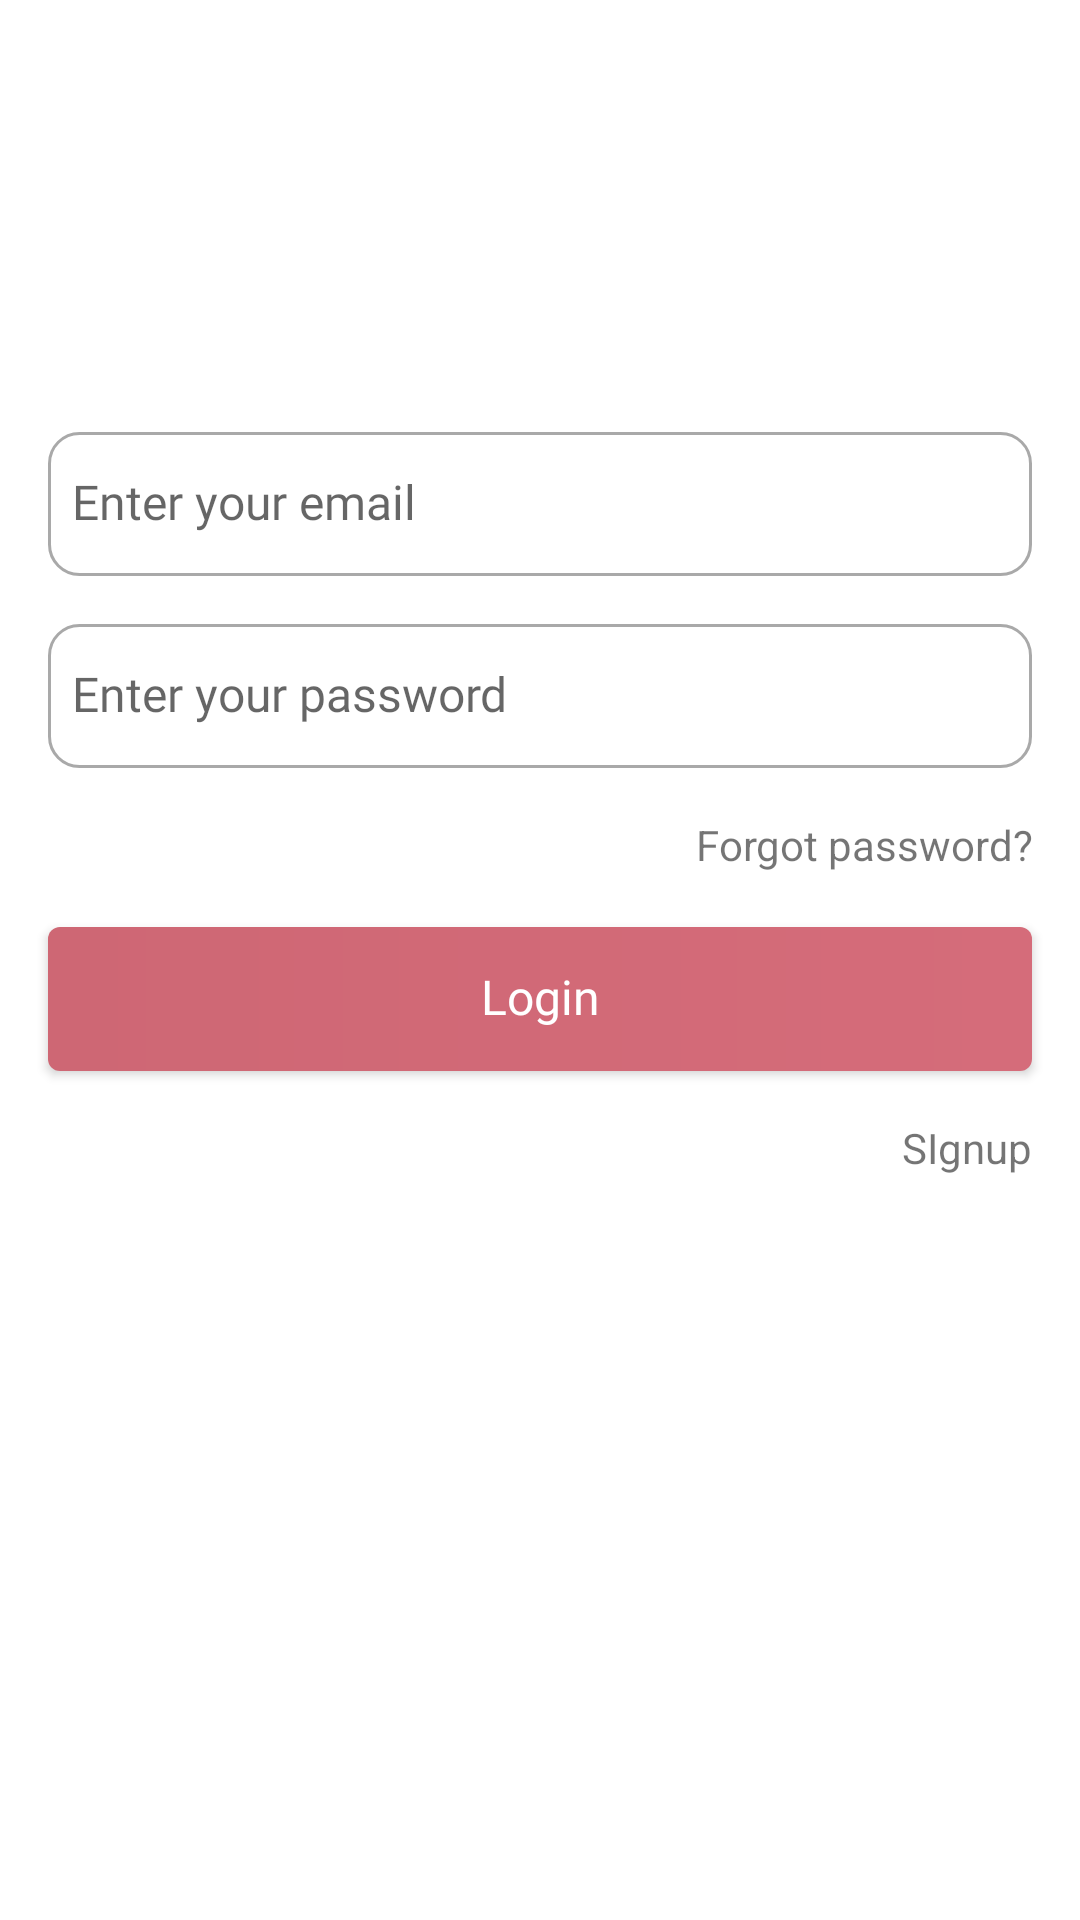

The Android layout XML behind this screen, and the referenced resources:
<!-- AndroidManifest.xml: application theme Theme.FoodCater -->
<!-- res/layout/activity_login.xml -->
<?xml version="1.0" encoding="utf-8"?>
<androidx.constraintlayout.widget.ConstraintLayout xmlns:android="http://schemas.android.com/apk/res/android"
    xmlns:app="http://schemas.android.com/apk/res-auto"
    xmlns:tools="http://schemas.android.com/tools"
    android:layout_width="match_parent"
    android:layout_height="match_parent"
    tools:context=".views.activity.LoginActivity">


    <ImageView
        android:id="@+id/login_header"
        android:layout_width="wrap_content"
        android:layout_height="wrap_content"
        android:src="@drawable/ic_baseline_login"
        app:layout_constraintVertical_bias="0.2"
        app:layout_constraintBottom_toBottomOf="parent"
        app:layout_constraintEnd_toEndOf="parent"
        app:layout_constraintStart_toStartOf="parent"
        app:layout_constraintTop_toTopOf="parent"
        app:tint="@color/colorMain" />

    <EditText
        android:id="@+id/et_login_email"
        style="@style/StyleInputEditText"
        android:layout_marginHorizontal="@dimen/activity_horizontal_margin"
        android:layout_marginTop="@dimen/login_et_topMargin"
        android:hint="@string/enter_your_email"
        android:inputType="textEmailAddress"
        android:paddingHorizontal="@dimen/et_padding"
        app:layout_constraintEnd_toEndOf="parent"
        app:layout_constraintStart_toStartOf="parent"
        app:layout_constraintTop_toBottomOf="@+id/login_header" />

    <EditText
        android:id="@+id/er_login_password"
        style="@style/StyleInputEditText"
        android:layout_marginHorizontal="@dimen/activity_horizontal_margin"
        android:layout_marginTop="@dimen/login_et_topMargin"
        android:hint="@string/enter_your_password"
        android:inputType="textPassword"
        android:paddingHorizontal="@dimen/et_padding"
        app:layout_constraintEnd_toEndOf="parent"
        app:layout_constraintStart_toStartOf="parent"
        app:layout_constraintTop_toBottomOf="@+id/et_login_email" />

    <TextView
        android:id="@+id/login_tv_forgotPass"
        android:layout_width="0dp"
        android:layout_height="wrap_content"
        android:layout_marginTop="@dimen/login_et_topMargin"
        android:gravity="end"
        android:text="@string/forgot_password"
        android:layout_marginEnd="@dimen/activity_horizontal_margin"
        app:layout_constraintEnd_toEndOf="parent"
        app:layout_constraintStart_toStartOf="parent"
        app:layout_constraintTop_toBottomOf="@+id/er_login_password" />

    <androidx.appcompat.widget.AppCompatButton
        android:id="@+id/btn_login_submit"
        style="@style/StyleSubmitButton"
        android:layout_marginHorizontal="@dimen/activity_horizontal_margin"
        android:layout_marginTop="@dimen/login_btn_topMargin"
        android:text="@string/login_btn"
        android:textAllCaps="false"
        app:layout_constraintEnd_toEndOf="parent"
        app:layout_constraintStart_toStartOf="parent"
        app:layout_constraintTop_toBottomOf="@+id/login_tv_forgotPass" />

    <TextView
        android:id="@+id/login_tv_signup"
        android:layout_width="0dp"
        android:layout_height="wrap_content"
        android:layout_marginTop="@dimen/login_et_topMargin"
        android:text="@string/tv_signup"
        android:layout_marginEnd="@dimen/activity_horizontal_margin"
        app:layout_constraintEnd_toEndOf="parent"
        app:layout_constraintTop_toBottomOf="@+id/btn_login_submit" />

    <ProgressBar
        android:id="@+id/pbLogin"
        android:layout_width="wrap_content"
        android:layout_height="wrap_content"
        android:visibility="gone"
        app:layout_constraintBottom_toBottomOf="parent"
        app:layout_constraintEnd_toEndOf="parent"
        app:layout_constraintStart_toStartOf="parent"
        app:layout_constraintTop_toTopOf="parent" />

</androidx.constraintlayout.widget.ConstraintLayout>
<!-- resources referenced by this layout -->
<resources>
  <color name="colorMain">#D56C7A</color>
  <dimen name="activity_horizontal_margin">16dp</dimen>
  <dimen name="et_padding">8dp</dimen>
  <dimen name="login_btn_topMargin">18dp</dimen>
  <dimen name="login_et_topMargin">16dp</dimen>
  <string name="enter_your_email">Enter your email</string>
  <string name="enter_your_password">Enter your password</string>
  <string name="forgot_password">Forgot password?</string>
  <string name="login_btn">Login</string>
  <string name="tv_signup">SIgnup</string>
  <style name="StyleInputEditText">
          <item name="android:fontFamily">@font/font_poppins_regular</item>
          <item name="android:layout_width">match_parent</item>
          <item name="android:layout_height">@dimen/default_edittext_height</item>
          <item name="android:scrollHorizontally">true</item>
          <item name="android:textAppearance">@style/TextAppearance.AppCompat.Subhead</item>
          <item name="android:background">@drawable/drawable_input_edittext_backgound</item>
          <item name="android:textColor">@color/colorPrimaryText</item>
          <item name="android:includeFontPadding">false</item>
          <item name="android:lineSpacingExtra">@dimen/line_spacing_extra</item>
      </style>
  <style name="StyleSubmitButton" parent="@style/Widget.AppCompat.Button">
          <item name="android:layout_width">0dp</item>
          <item name="android:layout_height">@dimen/default_button_height</item>
          <item name="android:fontFamily">@font/font_poppins_medium</item>
          <item name="android:textAppearance">@style/TextAppearance.AppCompat.Subhead</item>
          <item name="android:textColor">@color/colorWhite</item>
          <item name="android:paddingStart">@dimen/activity_horizontal_margin</item>
          <item name="android:paddingEnd">@dimen/activity_horizontal_margin</item>
          <item name="android:minWidth">72dp</item>
          <item name="android:background">@drawable/drawable_submit_button_gradient_bg</item>
          <item name="android:includeFontPadding">false</item>
          <item name="android:textAllCaps">true</item>
      </style>
  <style name="Theme.FoodCater" parent="Theme.MaterialComponents.DayNight.NoActionBar">
          
          <item name="colorPrimary">@color/colorMain</item>
          <item name="colorPrimaryVariant">@color/colorMain</item>
          <item name="colorOnPrimary">@color/white</item>
          
          <item name="colorSecondary">@color/colorMain</item>
          <item name="colorSecondaryVariant">@color/teal_700</item>
          <item name="colorOnSecondary">@color/black</item>
          
          <item name="android:statusBarColor" tools:targetApi="l">?attr/colorPrimaryVariant</item>
          
  
      </style>
  <dimen name="default_edittext_height">48dp</dimen>
  <!-- drawable drawable_input_edittext_backgound (drawable) -->
  <?xml version="1.0" encoding="utf-8"?>
  <shape xmlns:android="http://schemas.android.com/apk/res/android">
      <solid android:color="#FFFFFF"/>
      <stroke android:width="1dp" android:color="@color/grey" />
      <corners android:radius="10dp"/>
      <padding android:left="0dp" android:top="0dp" android:right="0dp" android:bottom="0dp" />
  </shape>
  <color name="colorPrimaryText">#414141</color>
  <dimen name="line_spacing_extra">4dp</dimen>
  <dimen name="default_button_height">48dp</dimen>
  <color name="colorWhite">#FFFFFF</color>
  <!-- drawable drawable_submit_button_gradient_bg (drawable) -->
  <?xml version="1.0" encoding="utf-8"?>
  <shape xmlns:android="http://schemas.android.com/apk/res/android">
      <gradient
              android:endColor="@color/colorMain"
              android:startColor="#ce6774" />
  
      <corners android:radius="@dimen/rounded_corner_radius" />
  </shape>
  <color name="white">#FFFFFFFF</color>
  <color name="teal_700">#FF018786</color>
  <color name="black">#FF000000</color>
  <color name="grey">#a9a9a9</color>
  <dimen name="rounded_corner_radius">4dp</dimen>
</resources>
